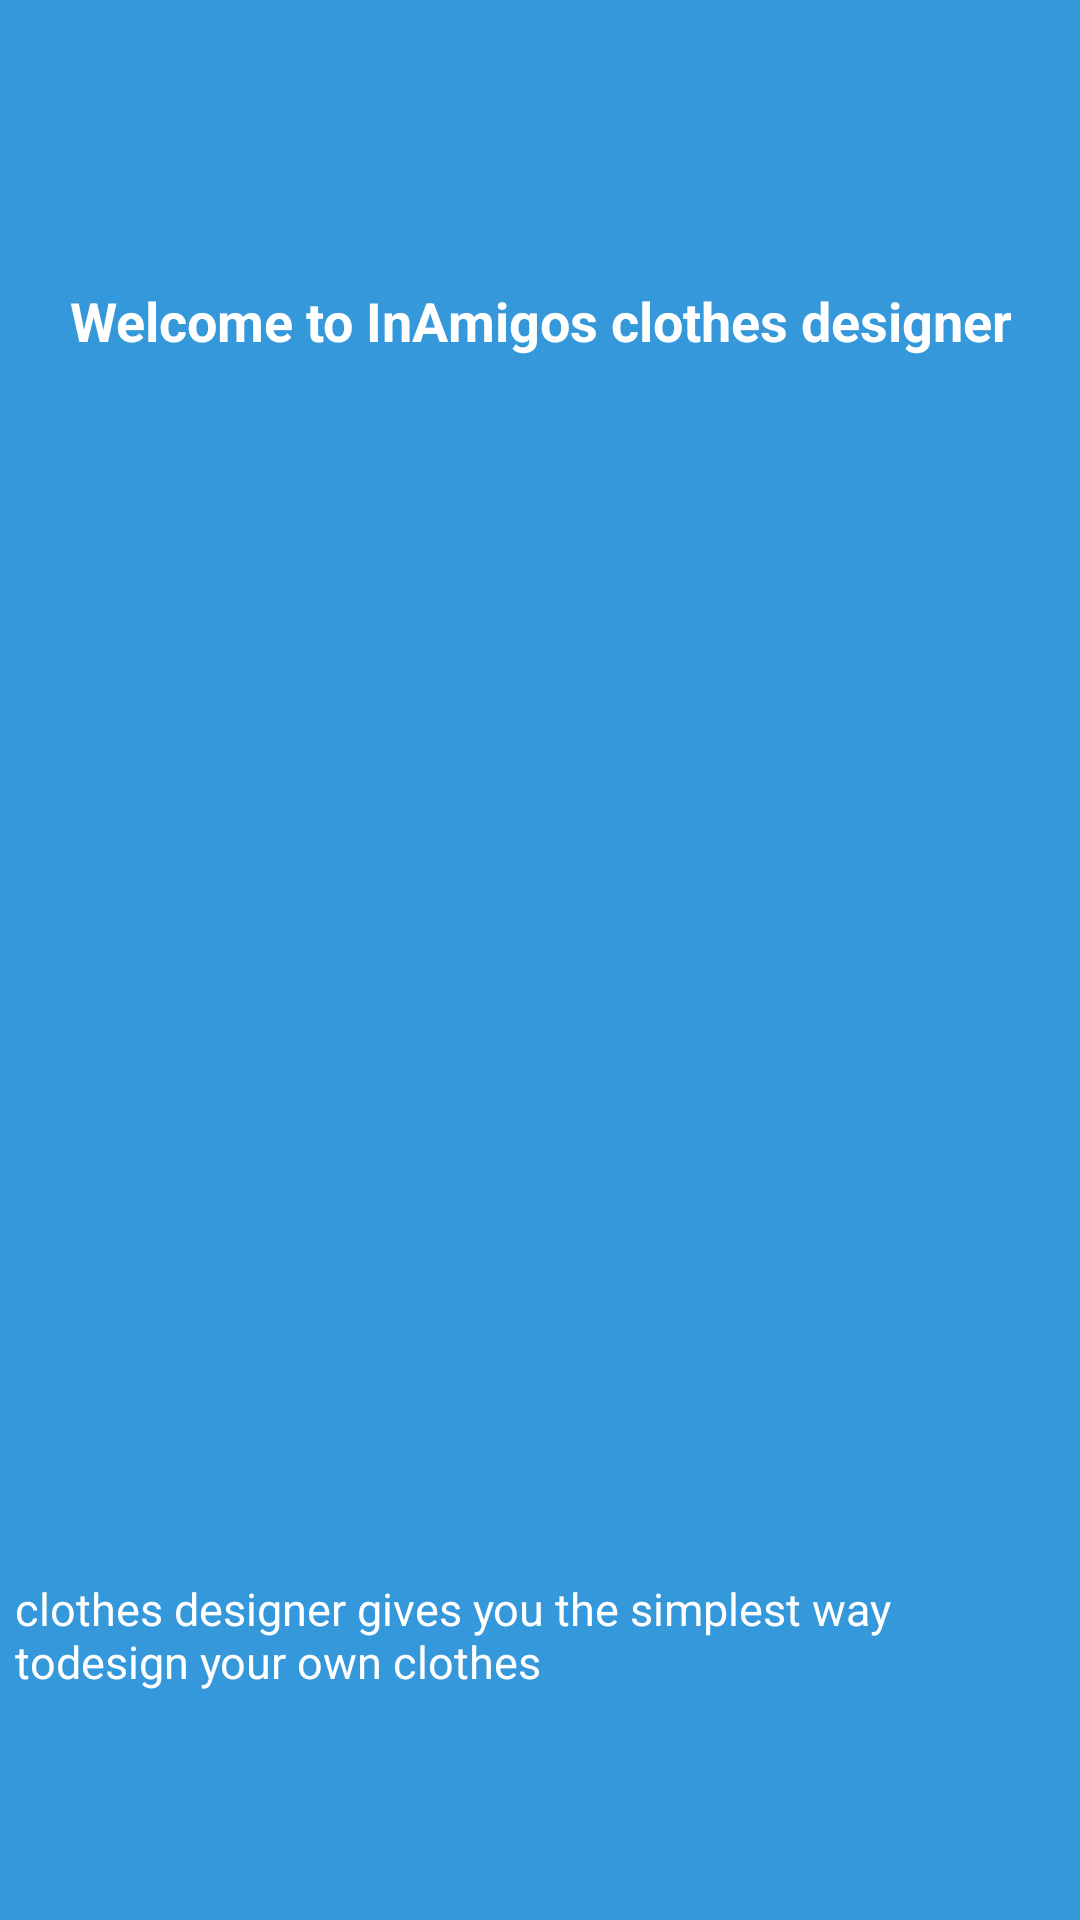

Reconstruct the res/layout file that produces this screen, plus the resources it refers to.
<!-- AndroidManifest.xml: application theme Theme.TSAmigos -->
<!-- res/layout/screen1.xml -->
<?xml version="1.0" encoding="utf-8"?>
<androidx.constraintlayout.widget.ConstraintLayout xmlns:android="http://schemas.android.com/apk/res/android"
    xmlns:app="http://schemas.android.com/apk/res-auto"
    xmlns:tools="http://schemas.android.com/tools"
    android:background="@color/bg_screen1"
    android:padding="5dp"
    android:layout_width="match_parent"
    android:layout_height="match_parent">

    <ImageView
        android:id="@+id/imageView"
        android:layout_width="@dimen/img_width_height"
        android:layout_height="@dimen/img_width_height"
        android:src="@drawable/usher"
        app:layout_constraintBottom_toBottomOf="parent"
        app:layout_constraintEnd_toEndOf="parent"
        app:layout_constraintHorizontal_bias="0.498"
        app:layout_constraintStart_toStartOf="parent"
        app:layout_constraintTop_toTopOf="parent"
        app:layout_constraintVertical_bias="0.499"
        />

    <TextView
        android:gravity="center"
        android:id="@+id/textView"
        android:layout_width="wrap_content"
        android:layout_height="wrap_content"
        android:text="Welcome to InAmigos clothes designer"
        android:textColor="@android:color/white"
        android:textSize="@dimen/slide_title"
        android:textStyle="bold"
        app:layout_constraintBottom_toBottomOf="parent"
        app:layout_constraintEnd_toEndOf="parent"
        app:layout_constraintHorizontal_bias="0.498"
        app:layout_constraintStart_toStartOf="parent"
        app:layout_constraintTop_toTopOf="parent"
        app:layout_constraintVertical_bias="0.148" />

    <TextView
        android:id="@+id/textView2"
        android:layout_width="wrap_content"
        android:layout_height="wrap_content"
        android:textSize="15sp"
        android:text="clothes designer gives you the simplest way todesign your own clothes"
        android:textColor="@android:color/white"
        app:layout_constraintBottom_toBottomOf="parent"
        app:layout_constraintEnd_toEndOf="parent"
        app:layout_constraintHorizontal_bias="0.0"
        app:layout_constraintStart_toStartOf="parent"
        app:layout_constraintTop_toBottomOf="@+id/imageView"
        app:layout_constraintVertical_bias="0.482" />
</androidx.constraintlayout.widget.ConstraintLayout>
<!-- resources referenced by this layout -->
<resources>
  <color name="bg_screen1">#3498DB</color>
  <dimen name="img_width_height">280dp</dimen>
  <dimen name="slide_title">18sp</dimen>
  <style name="Theme.TSAmigos" parent="Theme.MaterialComponents.DayNight.DarkActionBar">
          
          <item name="colorPrimary">@color/purple_500</item>
          <item name="colorPrimaryVariant">@color/purple_700</item>
          <item name="colorOnPrimary">@color/white</item>
          
          <item name="colorSecondary">@color/teal_200</item>
          <item name="colorSecondaryVariant">@color/teal_700</item>
          <item name="colorOnSecondary">@color/black</item>
          
          <item name="android:statusBarColor" tools:targetApi="l">?attr/colorPrimaryVariant</item>
          
      </style>
  <color name="purple_500">#304FFE</color>
  <color name="purple_700">#0D47A1</color>
  <color name="white">#FFFFFF</color>
  <color name="teal_200">#1DE9B6</color>
  <color name="teal_700">#FF018786</color>
  <color name="black">#FF000000</color>
</resources>
